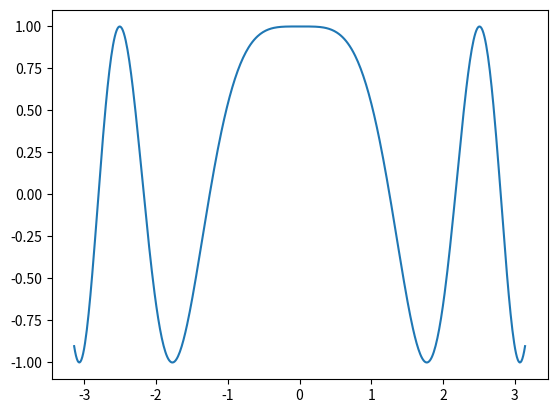

Reproduce this figure in Python.
import numpy as np
import matplotlib.pyplot as plt

x = np.linspace(-1*np.pi,1*np.pi,500)
y = np.cos(np.square(x))

plt.plot(x,y)

plt.show()
